Image classification data set "spectrograms_split" (yildiramdsa/sleep_apnea_classification_via_eeg_spectrograms_and_deep_learning on GitHub). Class labels (4): mild, moderate, normal, severe.

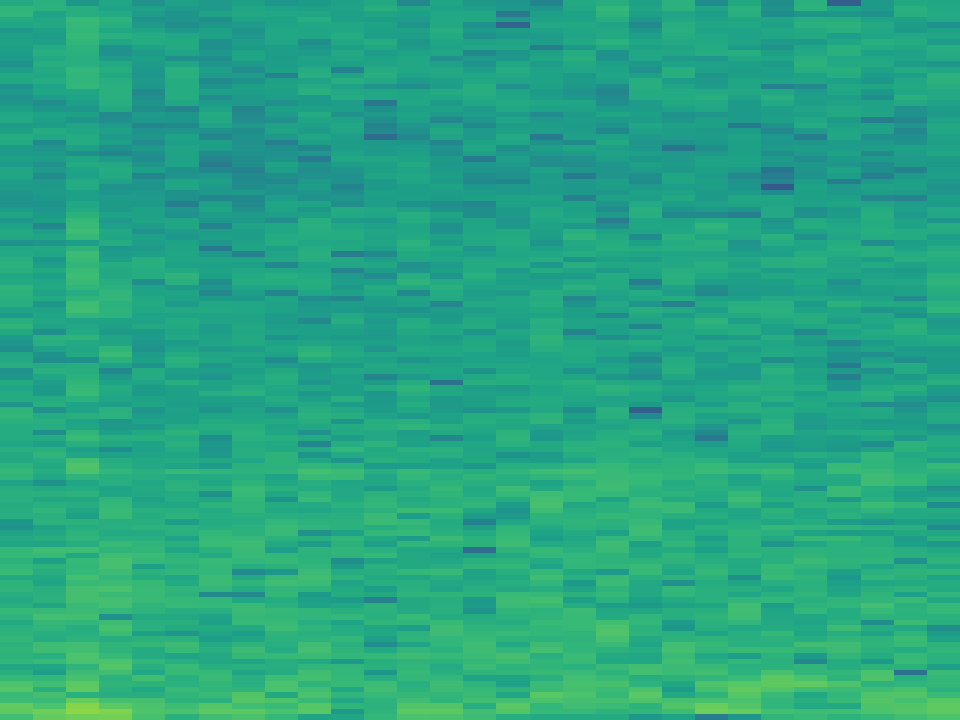
Label: mild

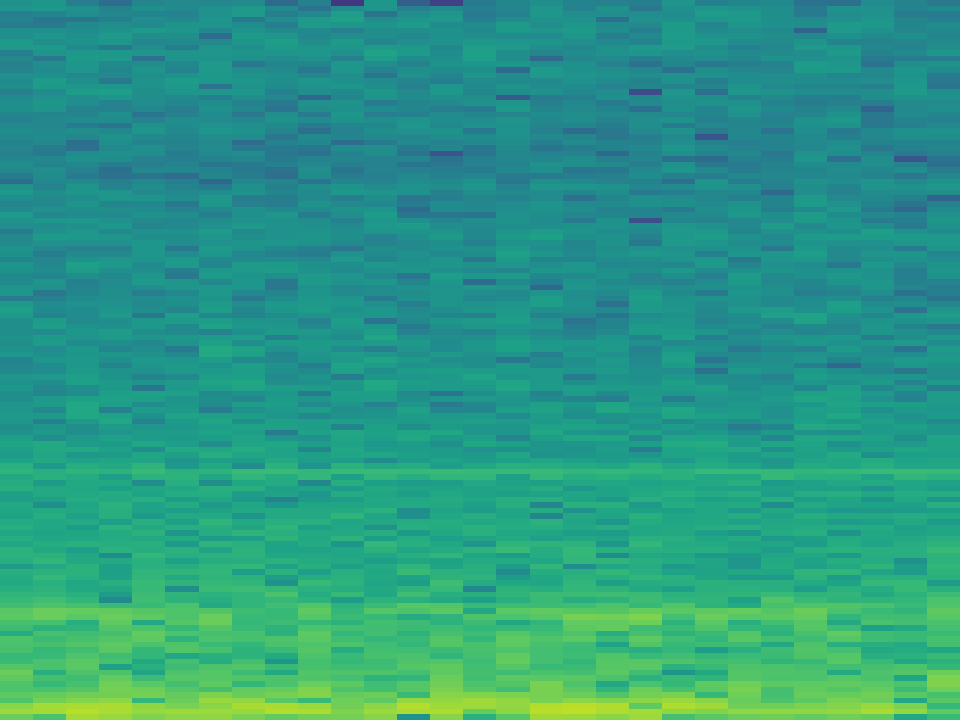
Label: mild

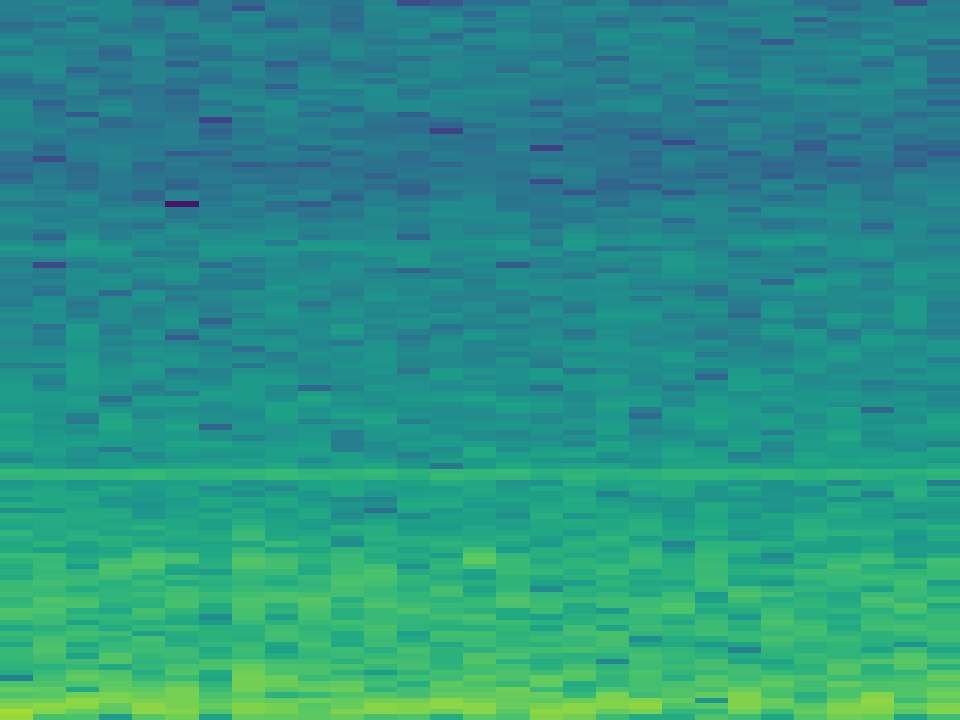
Label: normal

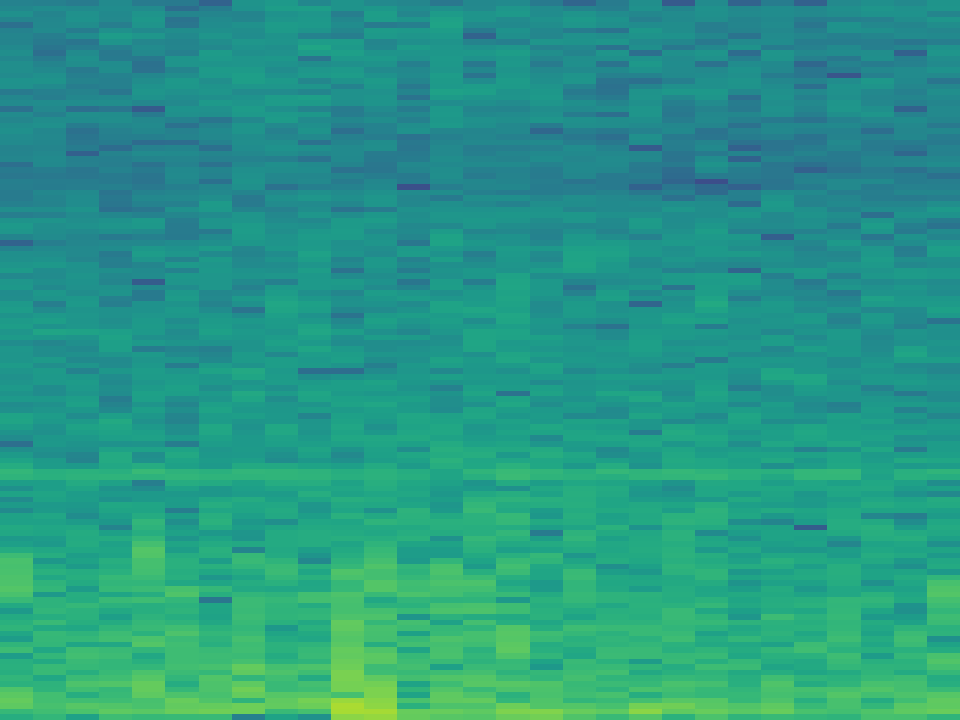
Label: severe

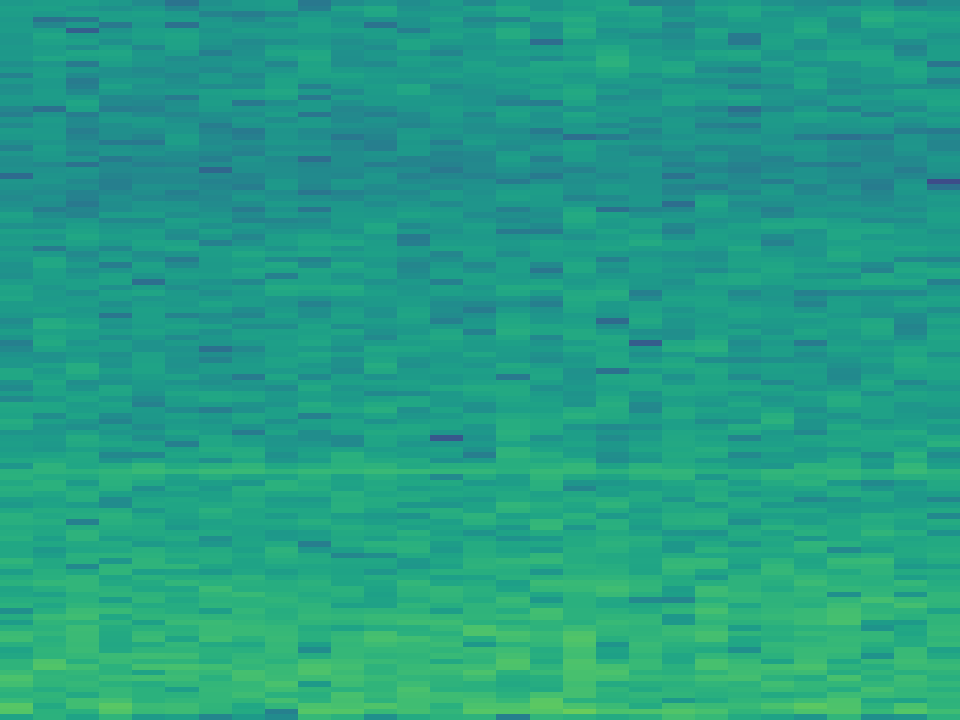
Label: normal

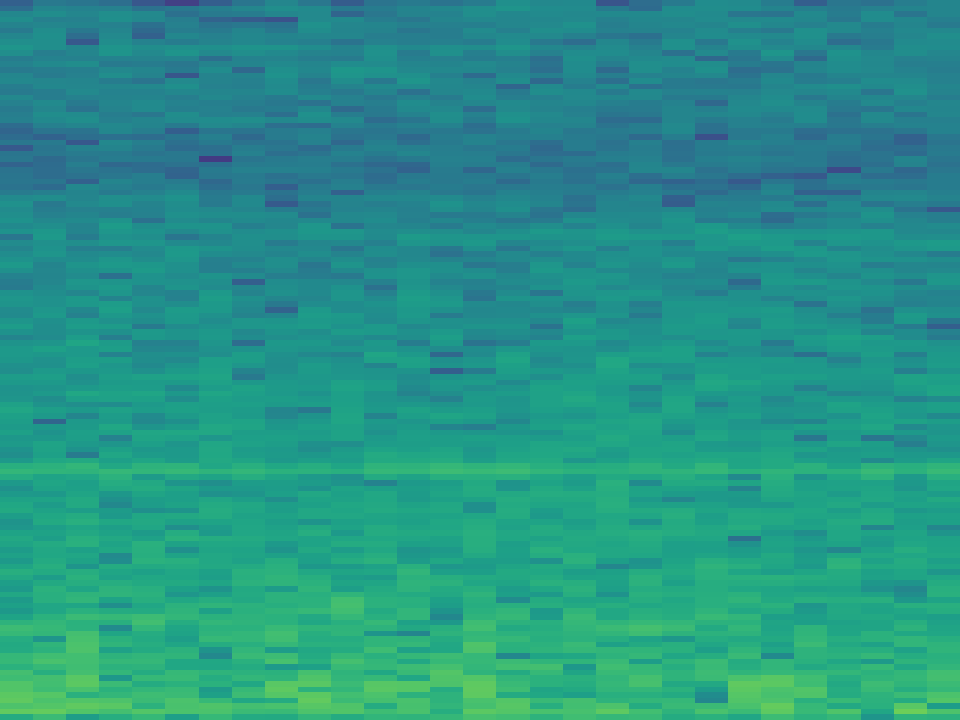
Label: moderate
